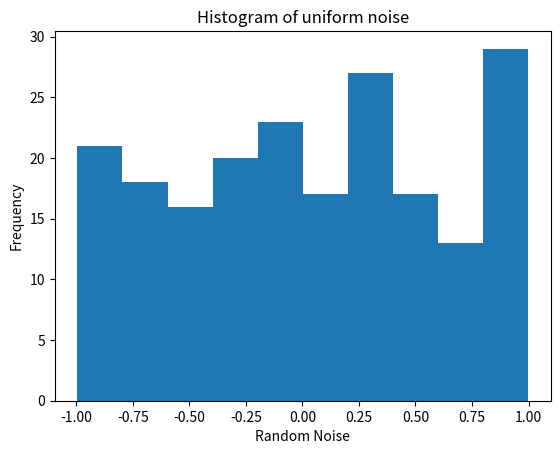

Write Python code to recreate this figure.
import numpy as np
import numpy.linalg as la
import matplotlib.pyplot as plt
from scipy import stats

np.random.seed(12)

# Set up the problem
t = np.arange(start=0, stop=10.01, step=0.05)

X = np.zeros((len(t), 2))
X[:, 0] = np.ones(len(t))
X[:, 1] = np.exp(t)

n, p = X.shape

q = np.transpose(np.array([10, 1])) # True values

eps = np.random.uniform(-1, 1, len(t))
ups = np.matmul(X, q) + eps

# Estimate qois 
q_hat_ls = la.solve(X.T@X, X.T@ups)
q_var = (1/ (n-p)) * (ups - X@q_hat_ls).T@(ups - X@q_hat_ls)

xtxinv = la.inv(X.T@X)
xtxinv_diag = np.diag(xtxinv)

q1_ci_lo, q1_ci_hi = stats.t.interval(0.95, df=n-p, loc=q_hat_ls[0], scale=np.sqrt(q_var*xtxinv_diag[0]))
q2_ci_lo, q2_ci_hi = stats.t.interval(0.95, df=n-p, loc=q_hat_ls[1], scale=np.sqrt(q_var*xtxinv_diag[1]))

print(q_hat_ls)
print(q_var)
print(q1_ci_lo, q1_ci_hi)
print(q2_ci_lo, q2_ci_hi)

num_mc = 1000

eps_big = np.random.uniform(-1, 1, len(t)*num_mc)
eps_big = eps_big.reshape((len(t), num_mc))

ups_big = np.zeros((len(t), num_mc))
ci_big = np.zeros((num_mc, 4))
q_hat_big = np.zeros((num_mc, 2))

xtxinvxt = la.inv(X.T@X)@X.T

num_contains_q1 = 0
num_contains_q2 = 0

for i in range(num_mc):

    eps_i = eps_big[:, i]
    ups_i = X@q + eps_i

    ups_big[:, i] = ups_i

    q_hat_i = xtxinvxt@ups_i

    q_hat_big[i, :] = q_hat_i
    q_var_i = (1/ (len(t) - 1)) * (ups_i - X@q_hat_i).T@(ups_i - X@q_hat_i)

    q1_ci_lo_i, q1_ci_hi_i = stats.t.interval(0.95, len(t), loc=q_hat_i[0], scale=np.sqrt(q_var_i*xtxinv_diag[0]))
    q2_ci_lo_i, q2_ci_hi_i = stats.t.interval(0.95, len(t), loc=q_hat_i[1], scale=np.sqrt(q_var_i*xtxinv_diag[1]))

    ci_big[i, :] = [q1_ci_lo_i, q1_ci_hi_i, q2_ci_lo_i, q2_ci_hi_i]

    if (q1_ci_hi_i > q[0]) and (q1_ci_lo_i < q[0]):
        num_contains_q1 += 1

    if (q2_ci_hi_i > q[1]) and (q2_ci_lo_i < q[1]):
        num_contains_q2 += 1

print(f'% of q1 intervals which bounded the true solution: {num_contains_q1/num_mc:.2%}')
print(f'% of q2 intervals which bounded the true solution: {num_contains_q2/num_mc:.2%}')


plt.hist(eps)
plt.title("Histogram of uniform noise")
plt.xlabel("Random Noise")
plt.ylabel("Frequency")
plt.show()
